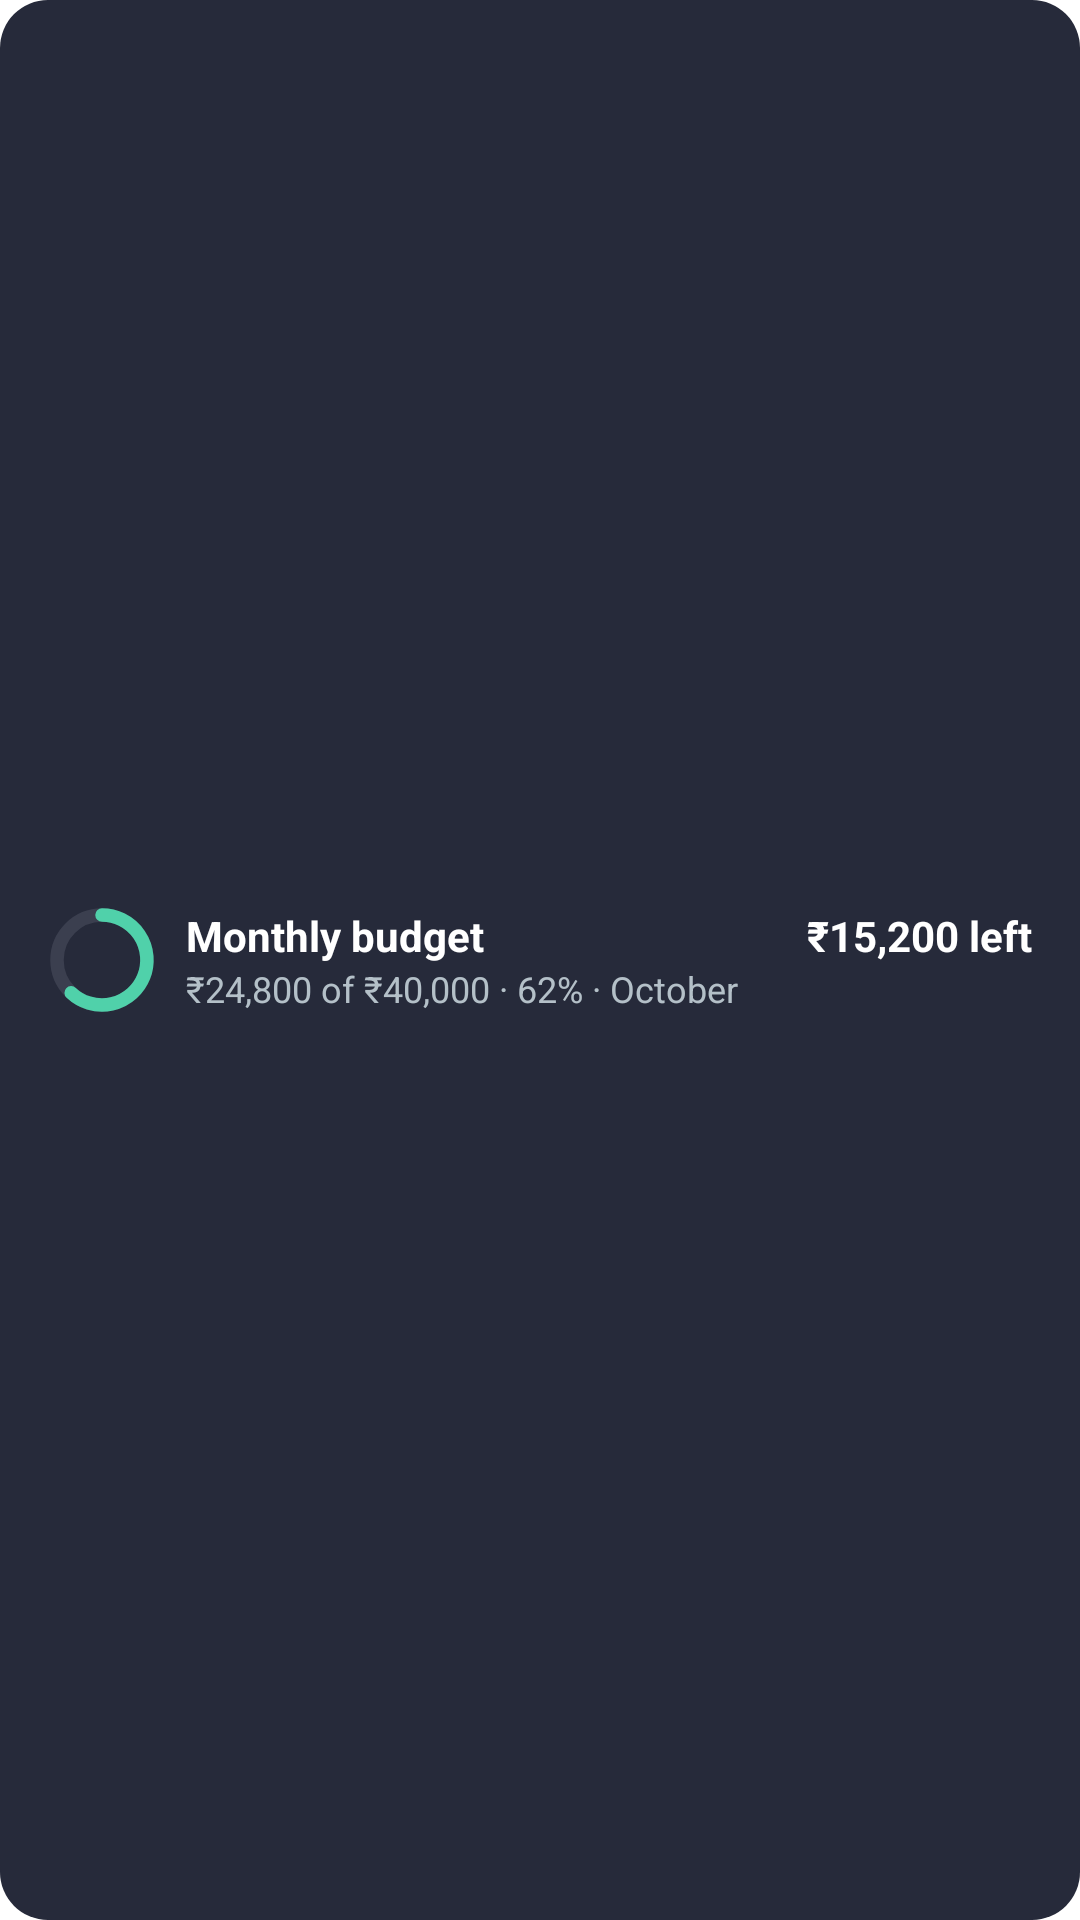

Android layout source for this screen:
<!-- AndroidManifest.xml: fallback theme Theme.MaterialComponents.DayNight.NoActionBar -->
<!-- res/layout/budget_widget_preview.xml -->
<?xml version="1.0" encoding="utf-8"?>
<FrameLayout xmlns:android="http://schemas.android.com/apk/res/android"
    android:layout_width="match_parent"
    android:layout_height="match_parent">

    <ImageView
        android:layout_width="match_parent"
        android:layout_height="match_parent"
        android:importantForAccessibility="no"
        android:scaleType="fitXY"
        android:src="@drawable/budget_widget_bg"
        android:tint="#262A3A" />

    <LinearLayout
        android:layout_width="match_parent"
        android:layout_height="match_parent"
        android:gravity="center_vertical"
        android:orientation="horizontal"
        android:paddingHorizontal="16dp"
        android:paddingVertical="4dp">

        <FrameLayout
            android:layout_width="36dp"
            android:layout_height="36dp">

            <ImageView
                android:layout_width="match_parent"
                android:layout_height="match_parent"
                android:importantForAccessibility="no"
                android:src="@drawable/widget_preview_ring" />

            <ImageView
                android:layout_width="16dp"
                android:layout_height="16dp"
                android:layout_gravity="center"
                android:importantForAccessibility="no"
                android:src="@drawable/widget_ic_wallet"
                android:tint="#B4C0C8" />
        </FrameLayout>

        <LinearLayout
            android:layout_width="0dp"
            android:layout_height="wrap_content"
            android:layout_marginStart="10dp"
            android:layout_weight="1"
            android:orientation="vertical">

            <LinearLayout
                android:layout_width="match_parent"
                android:layout_height="wrap_content"
                android:orientation="horizontal">

                <TextView
                    android:layout_width="0dp"
                    android:layout_height="wrap_content"
                    android:layout_weight="1"
                    android:maxLines="1"
                    android:text="Monthly budget"
                    android:textColor="#FFFFFF"
                    android:textSize="14sp"
                    android:textStyle="bold" />

                <TextView
                    android:layout_width="wrap_content"
                    android:layout_height="wrap_content"
                    android:layout_marginStart="8dp"
                    android:maxLines="1"
                    android:text="₹15,200 left"
                    android:textColor="#FFFFFF"
                    android:textSize="14sp"
                    android:textStyle="bold" />
            </LinearLayout>

            <TextView
                android:layout_width="match_parent"
                android:layout_height="wrap_content"
                android:maxLines="1"
                android:text="₹24,800 of ₹40,000 · 62% · October"
                android:textColor="#B4C0C8"
                android:textSize="12sp" />
        </LinearLayout>
    </LinearLayout>
</FrameLayout>
<!-- resources referenced by this layout -->
<resources>
  <!-- drawable budget_widget_bg (drawable) -->
  <?xml version="1.0" encoding="utf-8"?>
  <shape xmlns:android="http://schemas.android.com/apk/res/android"
      android:shape="rectangle">
      <solid android:color="#FFFFFF" />
      <corners android:radius="16dp" />
  </shape>
  <!-- drawable widget_preview_ring (drawable) -->
  <?xml version="1.0" encoding="utf-8"?>
  <vector xmlns:android="http://schemas.android.com/apk/res/android"
      android:width="48dp"
      android:height="48dp"
      android:viewportWidth="48"
      android:viewportHeight="48">
      <path
          android:pathData="M24,4a20,20 0,1 1,0 40a20,20 0,1 1,0 -40"
          android:strokeWidth="6"
          android:strokeColor="#3B3F4F" />
      <path
          android:pathData="M24,4A20,20 0,1 1,10.3 38.6"
          android:strokeLineCap="round"
          android:strokeWidth="6"
          android:strokeColor="#50D1AA" />
  </vector>
</resources>
